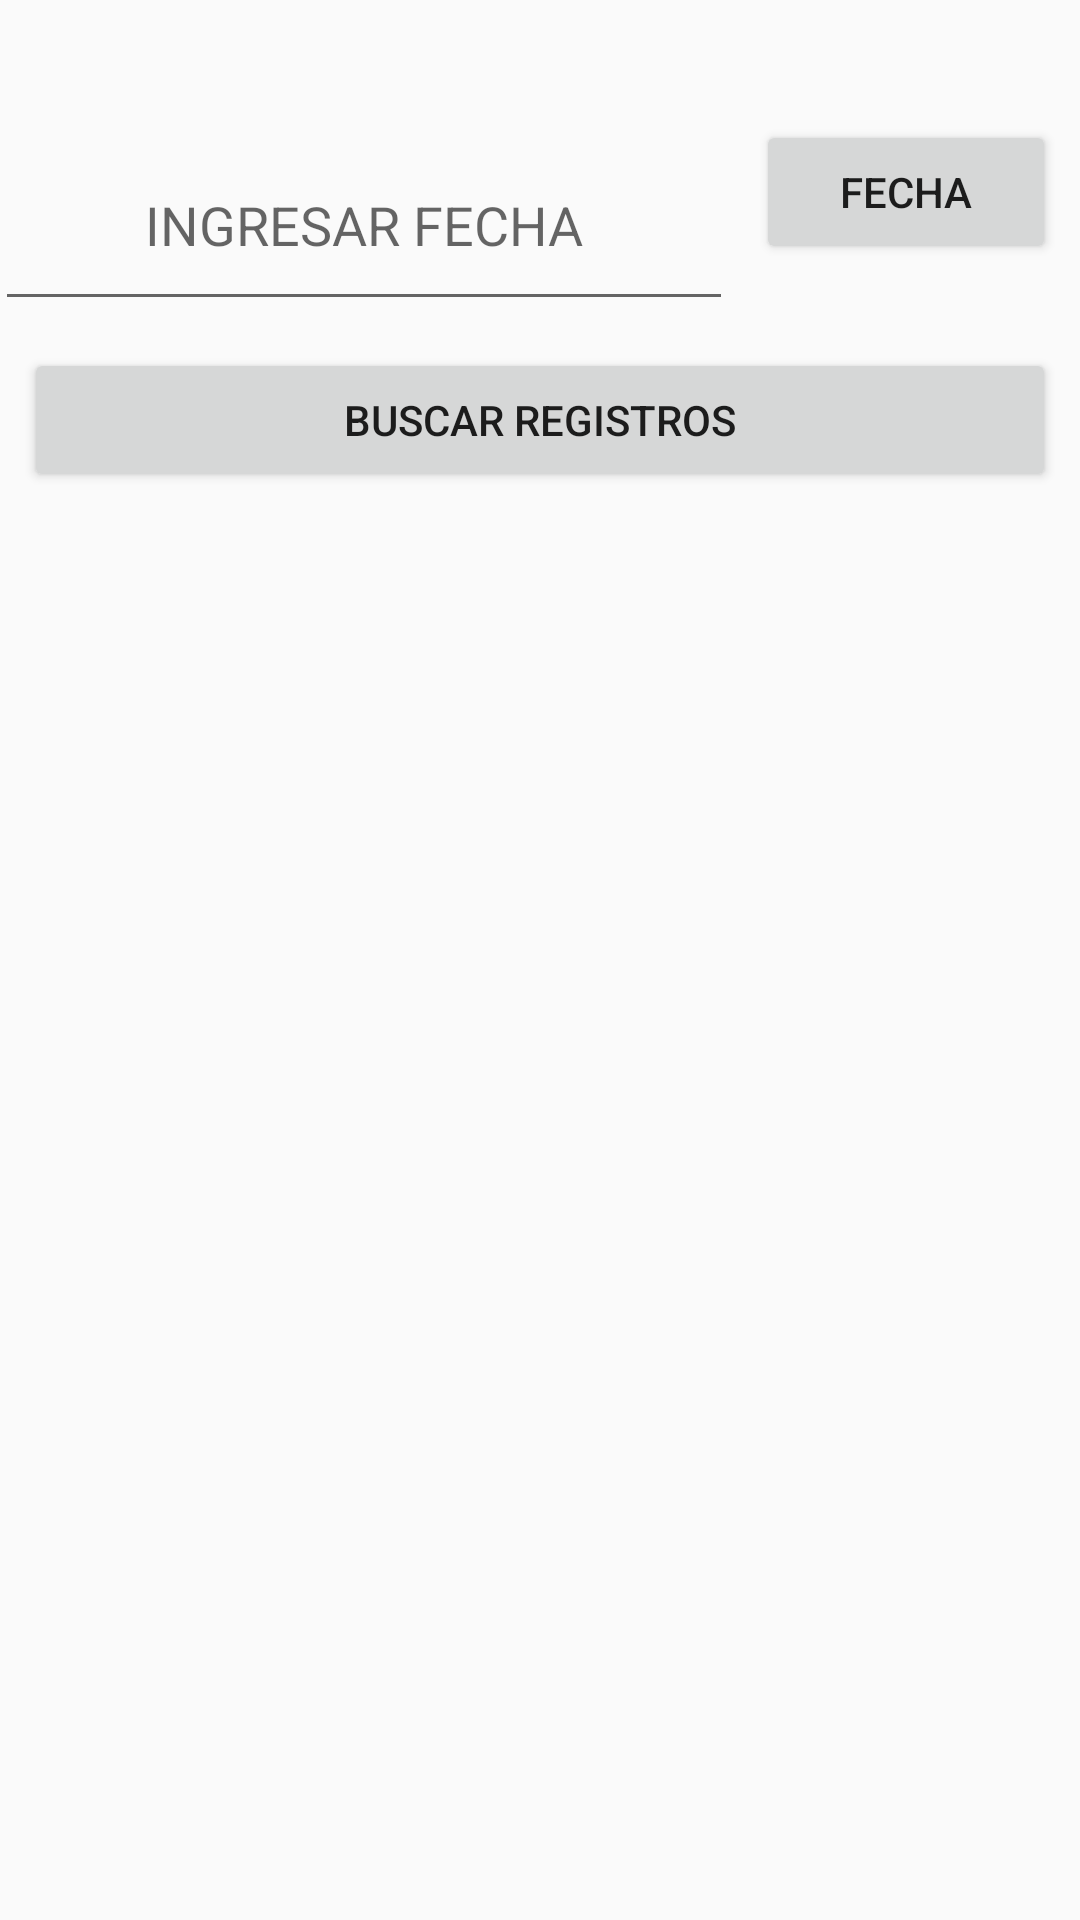

Here is an Android app screen rendered from its layout file. Give the layout XML and the strings, colors and styles it references.
<!-- AndroidManifest.xml: application theme AppTheme -->
<!-- res/layout/informe_registro_cajas.xml -->
<?xml version="1.0" encoding="utf-8"?>
<RelativeLayout xmlns:android="http://schemas.android.com/apk/res/android"
    xmlns:app="http://schemas.android.com/apk/res-auto"
    xmlns:tools="http://schemas.android.com/tools"
    android:layout_width="match_parent"
    android:layout_height="match_parent"
    tools:context=".informe_registro_cajas">

    <Button
        android:id="@+id/btn_buscar_cajas"
        android:layout_width="395dp"
        android:layout_height="wrap_content"
        android:layout_alignParentStart="true"
        android:layout_alignParentTop="true"
        android:layout_alignParentEnd="true"
        android:layout_centerHorizontal="true"
        android:layout_marginStart="8dp"
        android:layout_marginTop="116dp"
        android:layout_marginEnd="8dp"
        android:drawableLeft="@drawable/ic_action_search"
        android:onClick="buscar"
        android:text="Buscar registros"
        app:layout_constraintEnd_toEndOf="parent"
        app:layout_constraintHorizontal_bias="0.497"
        app:layout_constraintStart_toStartOf="parent"
        app:layout_constraintTop_toBottomOf="@+id/txt_fecha_cajas" />

    <Button
        android:id="@+id/btn_fecha"
        android:layout_width="wrap_content"
        android:layout_height="wrap_content"
        android:layout_alignParentStart="true"
        android:layout_alignParentTop="true"
        android:layout_alignParentEnd="true"
        android:layout_centerHorizontal="true"
        android:layout_marginStart="252dp"
        android:layout_marginTop="40dp"
        android:layout_marginEnd="8dp"
        android:drawableLeft="@drawable/ic_action_search"
        android:onClick="buscar"
        android:text="Fecha"
        app:layout_constraintEnd_toEndOf="parent"
        app:layout_constraintHorizontal_bias="0.497"
        app:layout_constraintStart_toStartOf="parent"
        app:layout_constraintTop_toBottomOf="@+id/txt_fecha_cajas" />

    <EditText
        android:id="@+id/txt_fecha_cajas"
        android:layout_width="246dp"
        android:layout_height="67dp"
        android:layout_alignParentStart="true"
        android:layout_marginStart="-2dp"
        android:layout_marginTop="40dp"
        android:layout_marginEnd="8dp"
        android:ems="10"
        android:hint="INGRESAR FECHA"
        android:textAlignment="center"
        app:layout_constraintEnd_toEndOf="parent"
        app:layout_constraintHorizontal_bias="0.114"
        app:layout_constraintStart_toStartOf="parent"
        app:layout_constraintTop_toTopOf="parent"
        tools:ignore="MissingConstraints" />

    <ListView
        android:id="@+id/listViewDet_cajas"
        android:layout_width="match_parent"
        android:layout_height="551dp"
        android:layout_alignParentStart="true"
        android:layout_alignParentTop="true"
        android:layout_alignParentEnd="true"
        android:layout_alignParentBottom="true"
        android:layout_marginTop="180dp"
        android:layout_marginEnd="0dp"
        app:layout_constraintBottom_toBottomOf="parent"
        app:layout_constraintEnd_toEndOf="parent"
        app:layout_constraintHorizontal_bias="0.49"
        app:layout_constraintStart_toStartOf="parent"
        app:layout_constraintTop_toTopOf="parent"
        app:layout_constraintVertical_bias="0.864" />
</RelativeLayout>
<!-- resources referenced by this layout -->
<resources>
  <style name="AppTheme" parent="Theme.AppCompat.Light.DarkActionBar">
          
          <item name="colorPrimary">@color/colorPrimary</item>
          <item name="colorPrimaryDark">@color/colorPrimaryDark</item>
          <item name="colorAccent">@color/colorAccent</item>
      </style>
  <color name="colorPrimary">#A6D4CF</color>
  <color name="colorPrimaryDark">#048B33</color>
  <color name="colorAccent">#CCCCCC</color>
</resources>
